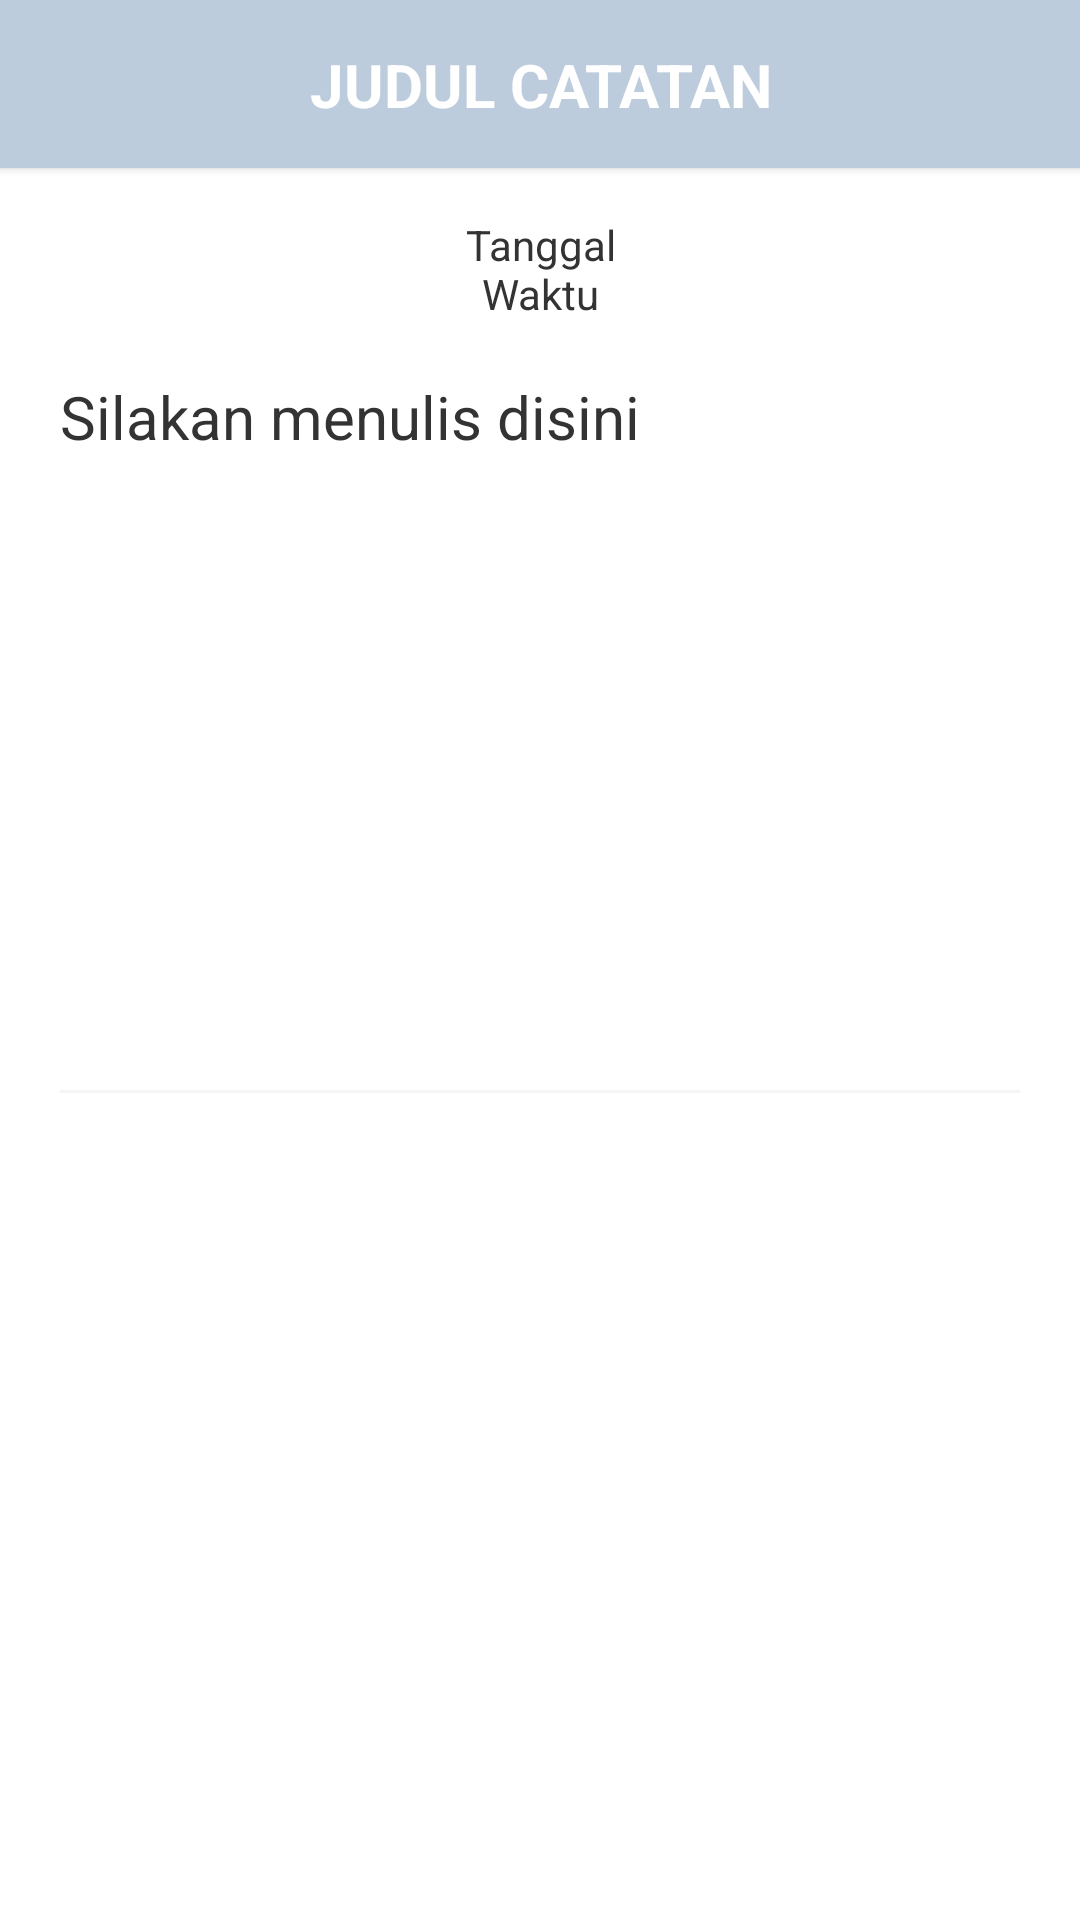

Write the Android layout XML for this screen, with the resource values it uses.
<!-- AndroidManifest.xml: activity theme Theme.AppCompat.Light.NoActionBar -->
<!-- res/layout/activity_catatan.xml -->
<?xml version="1.0" encoding="utf-8"?>
<androidx.constraintlayout.widget.ConstraintLayout xmlns:android="http://schemas.android.com/apk/res/android"
    xmlns:app="http://schemas.android.com/apk/res-auto"
    xmlns:tools="http://schemas.android.com/tools"
    android:layout_width="match_parent"
    android:layout_height="match_parent"
    android:background="@color/background_primary"
    tools:context=".MainActivity">

    <androidx.constraintlayout.widget.ConstraintLayout
        android:id="@+id/headerBar"
        android:layout_width="match_parent"
        android:layout_height="?attr/actionBarSize"
        android:background="@color/header_color"
        android:elevation="2dp"
        app:layout_constraintTop_toTopOf="parent">

        <ImageView
            android:id="@+id/backButton"
            android:layout_width="48dp"
            android:layout_height="48dp"
            android:layout_marginStart="4dp"
            android:contentDescription="@string/desc_back_button"
            android:padding="12dp"
            app:layout_constraintBottom_toBottomOf="parent"
            app:tint="@color/text_secondary"
            app:layout_constraintStart_toStartOf="parent"
            app:layout_constraintTop_toTopOf="parent"
            app:srcCompat="@drawable/ic_panah" />

        <TextView
            android:id="@+id/noteTitle"
            android:layout_width="0dp"
            android:layout_height="wrap_content"
            android:layout_marginStart="8dp"
            android:layout_marginEnd="8dp"
            android:text="@string/title_note_editor"
            android:gravity="center_horizontal"
            android:textColor="@color/white"
            android:textSize="20sp"
            android:textStyle="bold"
            app:layout_constraintBottom_toBottomOf="parent"
            app:layout_constraintEnd_toStartOf="@id/saveButton"
            app:layout_constraintHorizontal_bias="0.5"
            app:layout_constraintStart_toEndOf="@id/backButton"
            app:layout_constraintTop_toTopOf="parent" />

        <ImageView
            android:id="@+id/saveButton"
            android:layout_width="48dp"
            android:layout_height="48dp"
            android:layout_marginEnd="4dp"
            android:contentDescription="@string/desc_save_button"
            android:padding="12dp"
            app:layout_constraintBottom_toBottomOf="parent"
            app:tint="@color/white"
            android:backgroundTint="@color/background_secondary"
            app:layout_constraintEnd_toEndOf="parent"
            app:layout_constraintTop_toTopOf="parent"
            app:srcCompat="@drawable/ic_centang" />
    </androidx.constraintlayout.widget.ConstraintLayout>

    <ScrollView
        android:id="@+id/noteScrollView"
        android:layout_width="match_parent"
        android:layout_height="0dp"
        android:paddingStart="16dp"
        android:paddingEnd="16dp"
        android:fillViewport="true"
        app:layout_constraintTop_toBottomOf="@id/headerBar"
        app:layout_constraintBottom_toBottomOf="parent">

        <LinearLayout
            android:layout_width="match_parent"
            android:layout_height="wrap_content"
            android:orientation="vertical">

            <TextView
                android:id="@+id/dateTimeText"
                android:layout_width="match_parent"
                android:layout_height="wrap_content"
                android:layout_marginTop="16dp"
                android:gravity="center_horizontal"
                android:text="@string/label_date_time"
                android:textColor="@color/text_primary"
                android:textSize="14sp" />

            <EditText
                android:id="@+id/noteContent"
                android:layout_width="match_parent"
                android:layout_height="wrap_content"
                android:layout_marginTop="8dp"
                android:backgroundTint="@color/background_secondary"
                android:hint="@string/hint_write_here"
                android:inputType="textMultiLine|textCapSentences"
                android:minLines="10"
                android:textColorHint="@color/text_primary"
                android:gravity="top"
                android:scrollbars="vertical"
                android:textColor="@color/text_primary"
                android:textSize="20sp" />

        </LinearLayout>
    </ScrollView>

</androidx.constraintlayout.widget.ConstraintLayout>
<!-- resources referenced by this layout -->
<resources>
  <color name="background_primary">#FFFFFF</color>
  <color name="background_secondary">#F5F5F5</color>
  <color name="header_color">#BCCCDC</color>
  <color name="text_primary">#333333</color>
  <color name="text_secondary">#666666</color>
  <color name="white">#FFFFFF</color>
  <string name="desc_back_button">Tombol Kembali</string>
  <string name="desc_save_button">Tombol Simpan</string>
  <string name="hint_write_here">Silakan menulis disini</string>
  <string name="label_date_time">Tanggal\nWaktu</string>
  <string name="title_note_editor">JUDUL CATATAN</string>
</resources>
